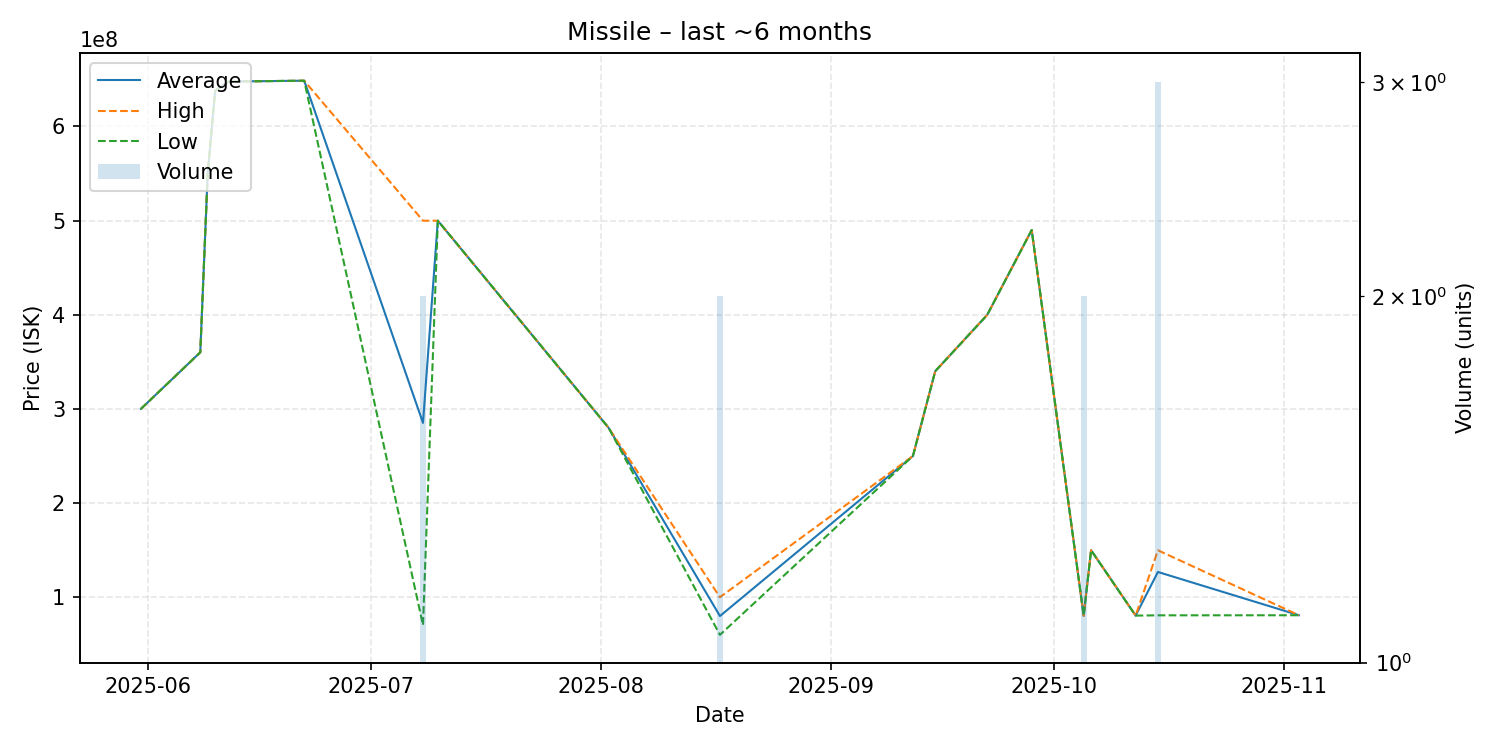

The file beside this chart, header and first rows:
date, average, highest, lowest, order_count, volume
2025-05-31, 300000000, 300000000, 300000000, 1, 1
2025-06-08, 360100000, 360100000, 360100000, 1, 1
2025-06-09, 550000000, 550000000, 550000000, 1, 1
2025-06-10, 637900000, 637900000, 637900000, 1, 1
2025-06-12, 648500000, 648500000, 648500000, 1, 1
2025-06-14, 647900000, 647900000, 647900000, 1, 1
2025-06-22, 648600000, 648600000, 648600000, 1, 1
2025-07-08, 285135000, 499900000, 70370000, 2, 2
2025-07-10, 499900000, 499900000, 499900000, 1, 1
2025-08-02, 280000000, 280000000, 280000000, 1, 1
2025-08-17, 80000000, 100000000, 60000000, 2, 2
2025-09-12, 250000000, 250000000, 250000000, 1, 1
2025-09-15, 340000000, 340000000, 340000000, 1, 1
2025-09-22, 399800000, 399800000, 399800000, 1, 1
2025-09-28, 490000000, 490000000, 490000000, 1, 1
2025-10-05, 80240000, 80240000, 80240000, 1, 2
2025-10-06, 149900000, 149900000, 149900000, 1, 1
2025-10-12, 80470000, 80470000, 80470000, 1, 1
2025-10-15, 126816667, 149850000, 80750000, 3, 3
2025-11-03, 80840000, 80840000, 80840000, 1, 1
